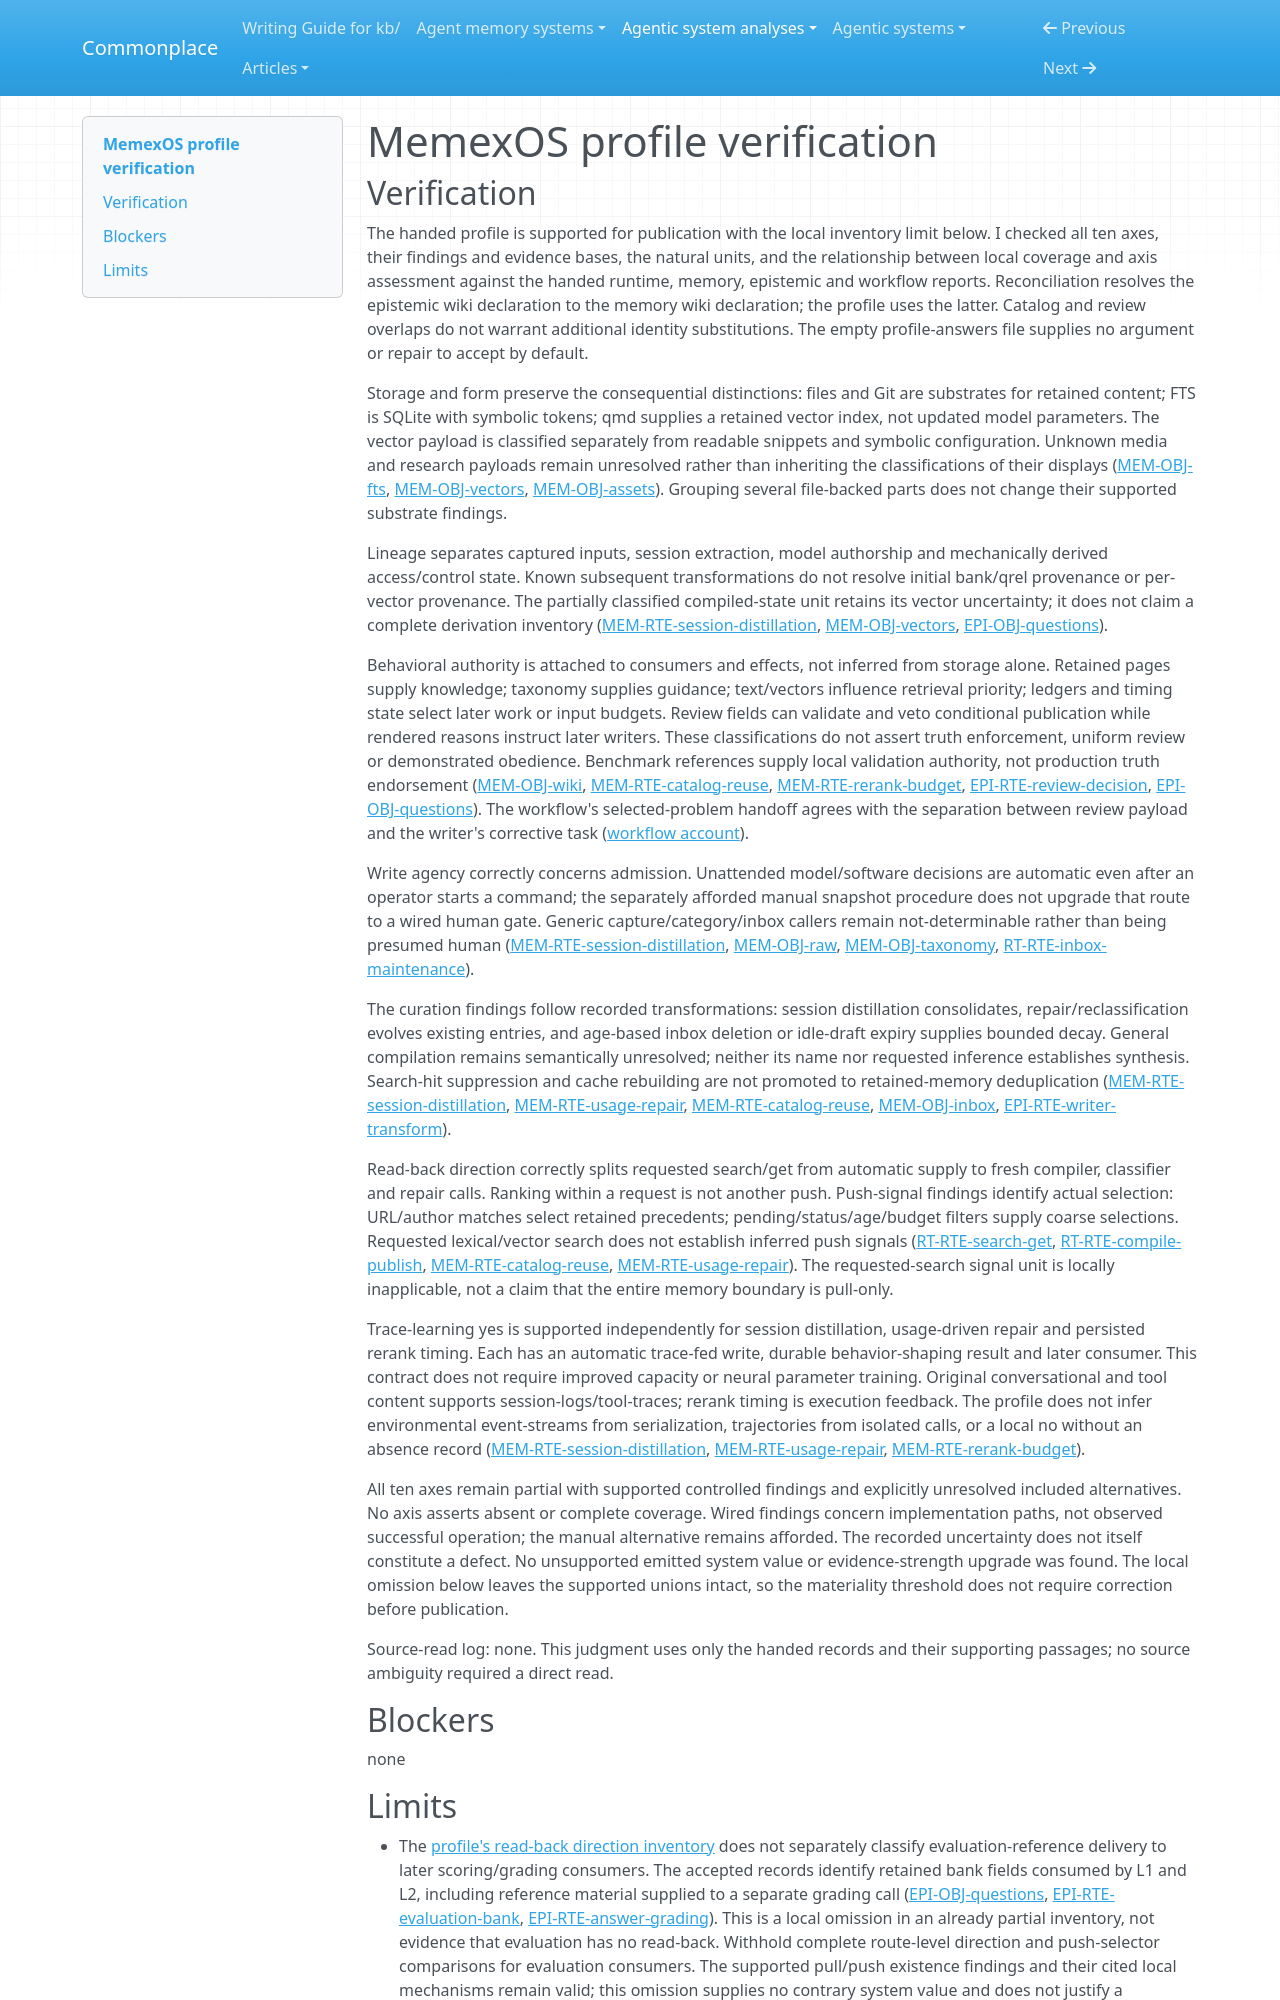

repository: zby/commonplace · page: agentic-system-analyses/retained/liushengyu--memexos/profile-verification/index.html · generator: mkdocs

---
type: agentic-system-analyses/types/agentic-system-verification.md
description: "Independent verification of MemexOS's memory comparison against the accepted records at the frozen revision."
run-id: AAS-2026-11-07-memexos-5cd34a715eb7-01
reviewed-boundary: bb9e9b2ac0adbca87d13a9f7600867128b5f71b9
---

# MemexOS profile verification

## Verification

The handed profile is supported for publication with the local inventory limit below. I checked all ten axes, their findings and evidence bases, the natural units, and the relationship between local coverage and axis assessment against the handed runtime, memory, epistemic and workflow reports. Reconciliation resolves the epistemic wiki declaration to the memory wiki declaration; the profile uses the latter. Catalog and review overlaps do not warrant additional identity substitutions. The empty profile-answers file supplies no argument or repair to accept by default.

Storage and form preserve the consequential distinctions: files and Git are substrates for retained content; FTS is SQLite with symbolic tokens; qmd supplies a retained vector index, not updated model parameters. The vector payload is classified separately from readable snippets and symbolic configuration. Unknown media and research payloads remain unresolved rather than inheriting the classifications of their displays ([MEM-OBJ-fts](memory.md#mem-obj-fts), [MEM-OBJ-vectors](memory.md#mem-obj-vectors), [MEM-OBJ-assets](memory.md#mem-obj-assets)). Grouping several file-backed parts does not change their supported substrate findings.

Lineage separates captured inputs, session extraction, model authorship and mechanically derived access/control state. Known subsequent transformations do not resolve initial bank/qrel provenance or per-vector provenance. The partially classified compiled-state unit retains its vector uncertainty; it does not claim a complete derivation inventory ([MEM-RTE-session-distillation](memory.md#mem-rte-session-distillation), [MEM-OBJ-vectors](memory.md#mem-obj-vectors), [EPI-OBJ-questions](epistemic.md#epi-obj-questions)).

Behavioral authority is attached to consumers and effects, not inferred from storage alone. Retained pages supply knowledge; taxonomy supplies guidance; text/vectors influence retrieval priority; ledgers and timing state select later work or input budgets. Review fields can validate and veto conditional publication while rendered reasons instruct later writers. These classifications do not assert truth enforcement, uniform review or demonstrated obedience. Benchmark references supply local validation authority, not production truth endorsement ([MEM-OBJ-wiki](memory.md#mem-obj-wiki), [MEM-RTE-catalog-reuse](memory.md#mem-rte-catalog-reuse), [MEM-RTE-rerank-budget](memory.md#mem-rte-rerank-budget), [EPI-RTE-review-decision](epistemic.md#epi-rte-review-decision), [EPI-OBJ-questions](epistemic.md#epi-obj-questions)). The workflow's selected-problem handoff agrees with the separation between review payload and the writer's corrective task ([workflow account](workflow.md#workflow-account)).

Write agency correctly concerns admission. Unattended model/software decisions are automatic even after an operator starts a command; the separately afforded manual snapshot procedure does not upgrade that route to a wired human gate. Generic capture/category/inbox callers remain not-determinable rather than being presumed human ([MEM-RTE-session-distillation](memory.md#mem-rte-session-distillation), [MEM-OBJ-raw](memory.md#mem-obj-raw), [MEM-OBJ-taxonomy](memory.md#mem-obj-taxonomy), [RT-RTE-inbox-maintenance](runtime.md#rt-rte-inbox-maintenance)).

The curation findings follow recorded transformations: session distillation consolidates, repair/reclassification evolves existing entries, and age-based inbox deletion or idle-draft expiry supplies bounded decay. General compilation remains semantically unresolved; neither its name nor requested inference establishes synthesis. Search-hit suppression and cache rebuilding are not promoted to retained-memory deduplication ([MEM-RTE-session-distillation](memory.md#mem-rte-session-distillation), [MEM-RTE-usage-repair](memory.md#mem-rte-usage-repair), [MEM-RTE-catalog-reuse](memory.md#mem-rte-catalog-reuse), [MEM-OBJ-inbox](memory.md#mem-obj-inbox), [EPI-RTE-writer-transform](epistemic.md#epi-rte-writer-transform)).

Read-back direction correctly splits requested search/get from automatic supply to fresh compiler, classifier and repair calls. Ranking within a request is not another push. Push-signal findings identify actual selection: URL/author matches select retained precedents; pending/status/age/budget filters supply coarse selections. Requested lexical/vector search does not establish inferred push signals ([RT-RTE-search-get](runtime.md#rt-rte-search-get), [RT-RTE-compile-publish](runtime.md#rt-rte-compile-publish), [MEM-RTE-catalog-reuse](memory.md#mem-rte-catalog-reuse), [MEM-RTE-usage-repair](memory.md#mem-rte-usage-repair)). The requested-search signal unit is locally inapplicable, not a claim that the entire memory boundary is pull-only.

Trace-learning yes is supported independently for session distillation, usage-driven repair and persisted rerank timing. Each has an automatic trace-fed write, durable behavior-shaping result and later consumer. This contract does not require improved capacity or neural parameter training. Original conversational and tool content supports session-logs/tool-traces; rerank timing is execution feedback. The profile does not infer environmental event-streams from serialization, trajectories from isolated calls, or a local no without an absence record ([MEM-RTE-session-distillation](memory.md#mem-rte-session-distillation), [MEM-RTE-usage-repair](memory.md#mem-rte-usage-repair), [MEM-RTE-rerank-budget](memory.md#mem-rte-rerank-budget)).

All ten axes remain partial with supported controlled findings and explicitly unresolved included alternatives. No axis asserts absent or complete coverage. Wired findings concern implementation paths, not observed successful operation; the manual alternative remains afforded. The recorded uncertainty does not itself constitute a defect. No unsupported emitted system value or evidence-strength upgrade was found. The local omission below leaves the supported unions intact, so the materiality threshold does not require correction before publication.

Source-read log: none. This judgment uses only the handed records and their supporting passages; no source ambiguity required a direct read.

## Blockers

none
